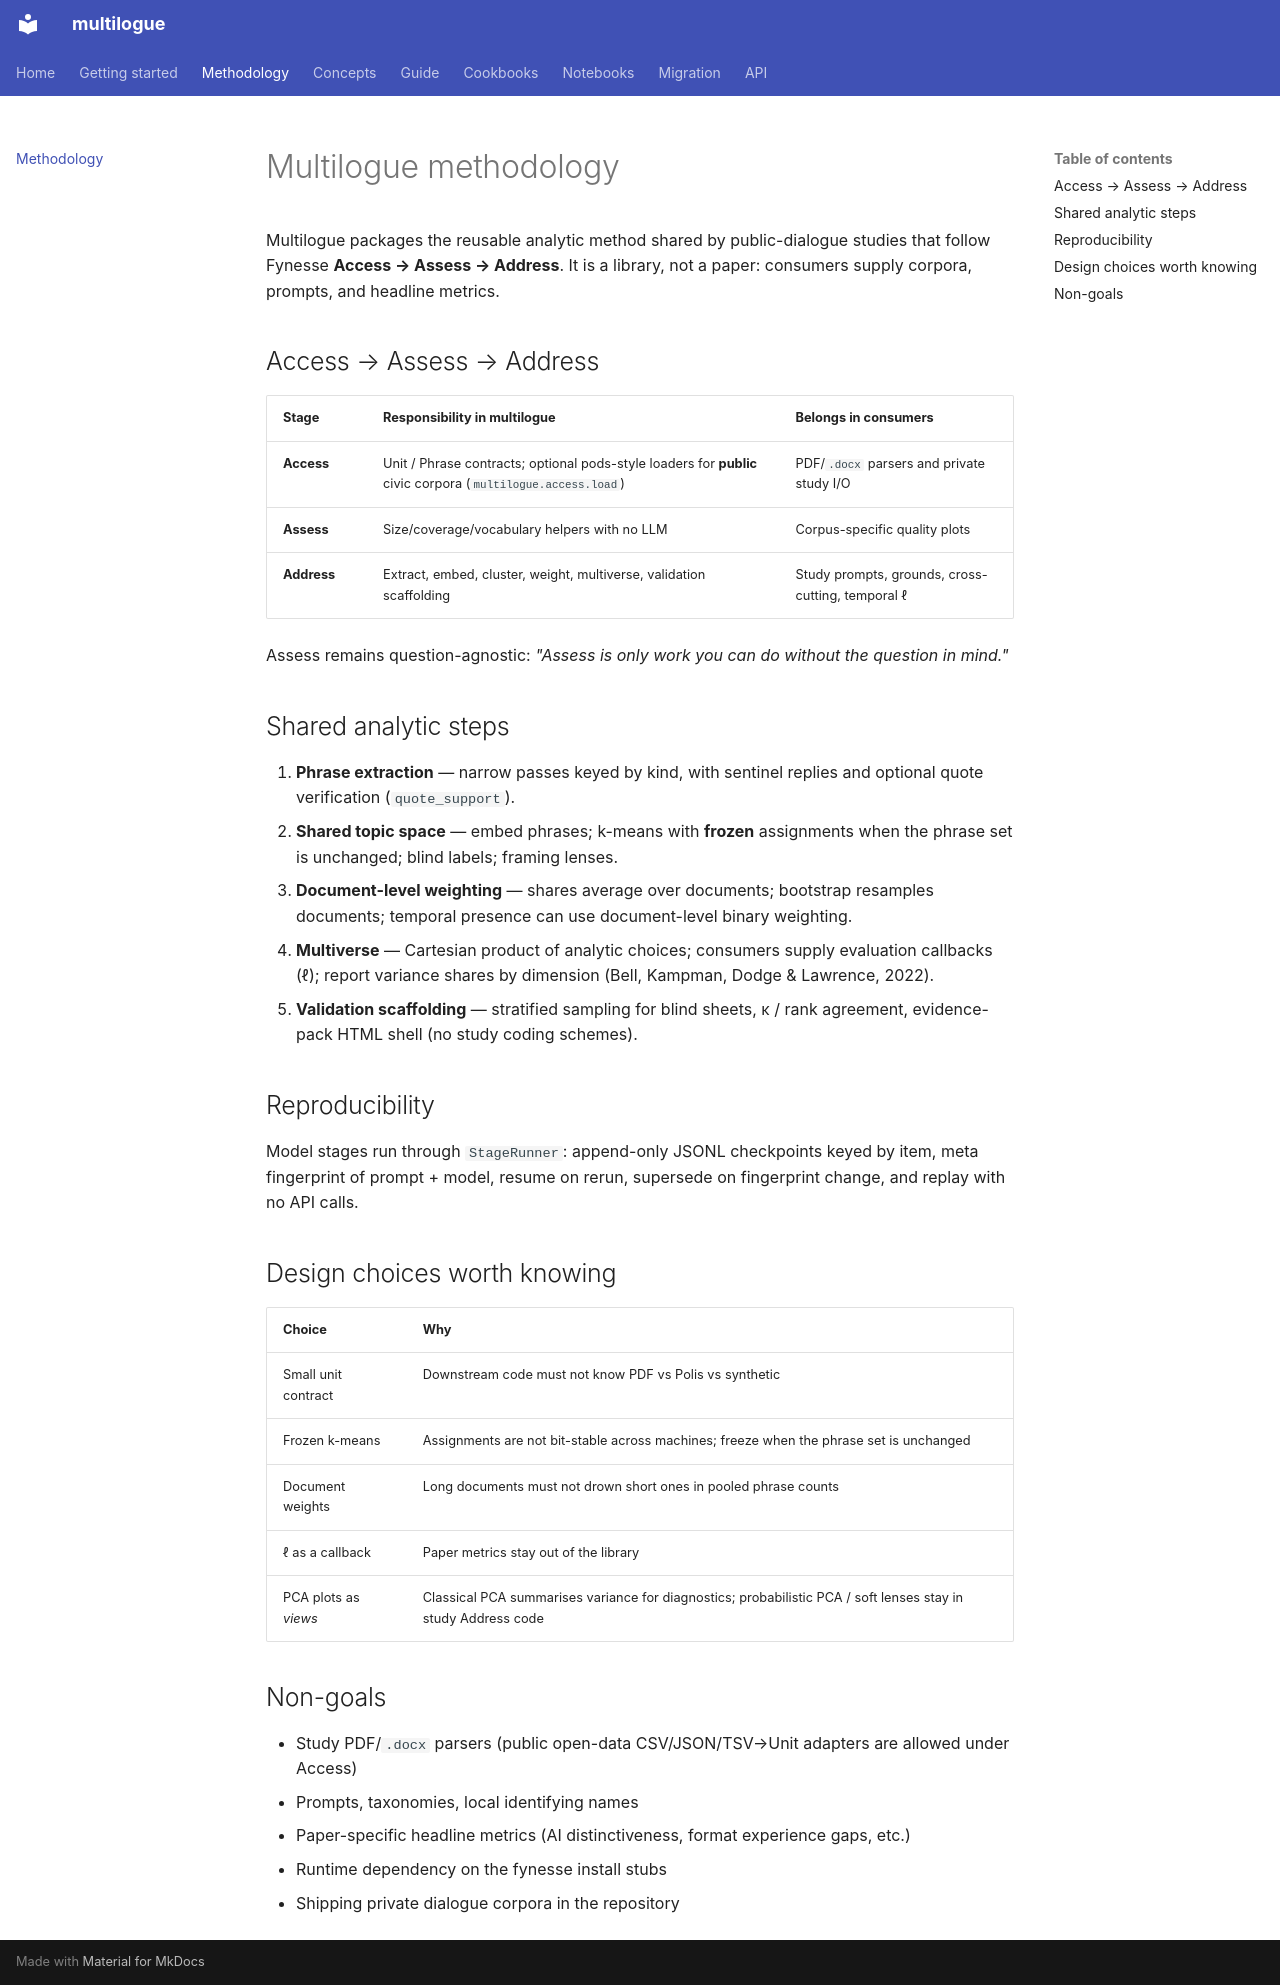

repository: mlatcl/multilogue · page: methodology/index.html · generator: mkdocs

# Multilogue methodology

Multilogue packages the reusable analytic method shared by public-dialogue studies that follow Fynesse **Access → Assess → Address**. It is a library, not a paper: consumers supply corpora, prompts, and headline metrics.

## Access → Assess → Address

| Stage | Responsibility in multilogue | Belongs in consumers |
|-------|------------------------------|----------------------|
| **Access** | Unit / Phrase contracts; optional pods-style loaders for **public** civic corpora (`multilogue.access.load`) | PDF/`.docx` parsers and private study I/O |
| **Assess** | Size/coverage/vocabulary helpers with no LLM | Corpus-specific quality plots |
| **Address** | Extract, embed, cluster, weight, multiverse, validation scaffolding | Study prompts, grounds, cross-cutting, temporal ℓ |

Assess remains question-agnostic: *"Assess is only work you can do without the question in mind."*

## Shared analytic steps

1. **Phrase extraction** — narrow passes keyed by kind, with sentinel replies and optional quote verification (`quote_support`).
2. **Shared topic space** — embed phrases; k-means with **frozen** assignments when the phrase set is unchanged; blind labels; framing lenses.
3. **Document-level weighting** — shares average over documents; bootstrap resamples documents; temporal presence can use document-level binary weighting.
4. **Multiverse** — Cartesian product of analytic choices; consumers supply evaluation callbacks (ℓ); report variance shares by dimension (Bell, Kampman, Dodge & Lawrence, 2022).
5. **Validation scaffolding** — stratified sampling for blind sheets, κ / rank agreement, evidence-pack HTML shell (no study coding schemes).

## Reproducibility

Model stages run through `StageRunner`: append-only JSONL checkpoints keyed by item, meta fingerprint of prompt + model, resume on rerun, supersede on fingerprint change, and replay with no API calls.

## Design choices worth knowing

| Choice | Why |
|--------|-----|
| Small unit contract | Downstream code must not know PDF vs Polis vs synthetic |
| Frozen k-means | Assignments are not bit-stable across machines; freeze when the phrase set is unchanged |
| Document weights | Long documents must not drown short ones in pooled phrase counts |
| ℓ as a callback | Paper metrics stay out of the library |
| PCA plots as *views* | Classical PCA summarises variance for diagnostics; probabilistic PCA / soft lenses stay in study Address code |

## Non-goals

- Study PDF/`.docx` parsers (public open-data CSV/JSON/TSV→Unit adapters are allowed under Access)
- Prompts, taxonomies, local identifying names
- Paper-specific headline metrics (AI distinctiveness, format experience gaps, etc.)
- Runtime dependency on the fynesse install stubs
- Shipping private dialogue corpora in the repository
